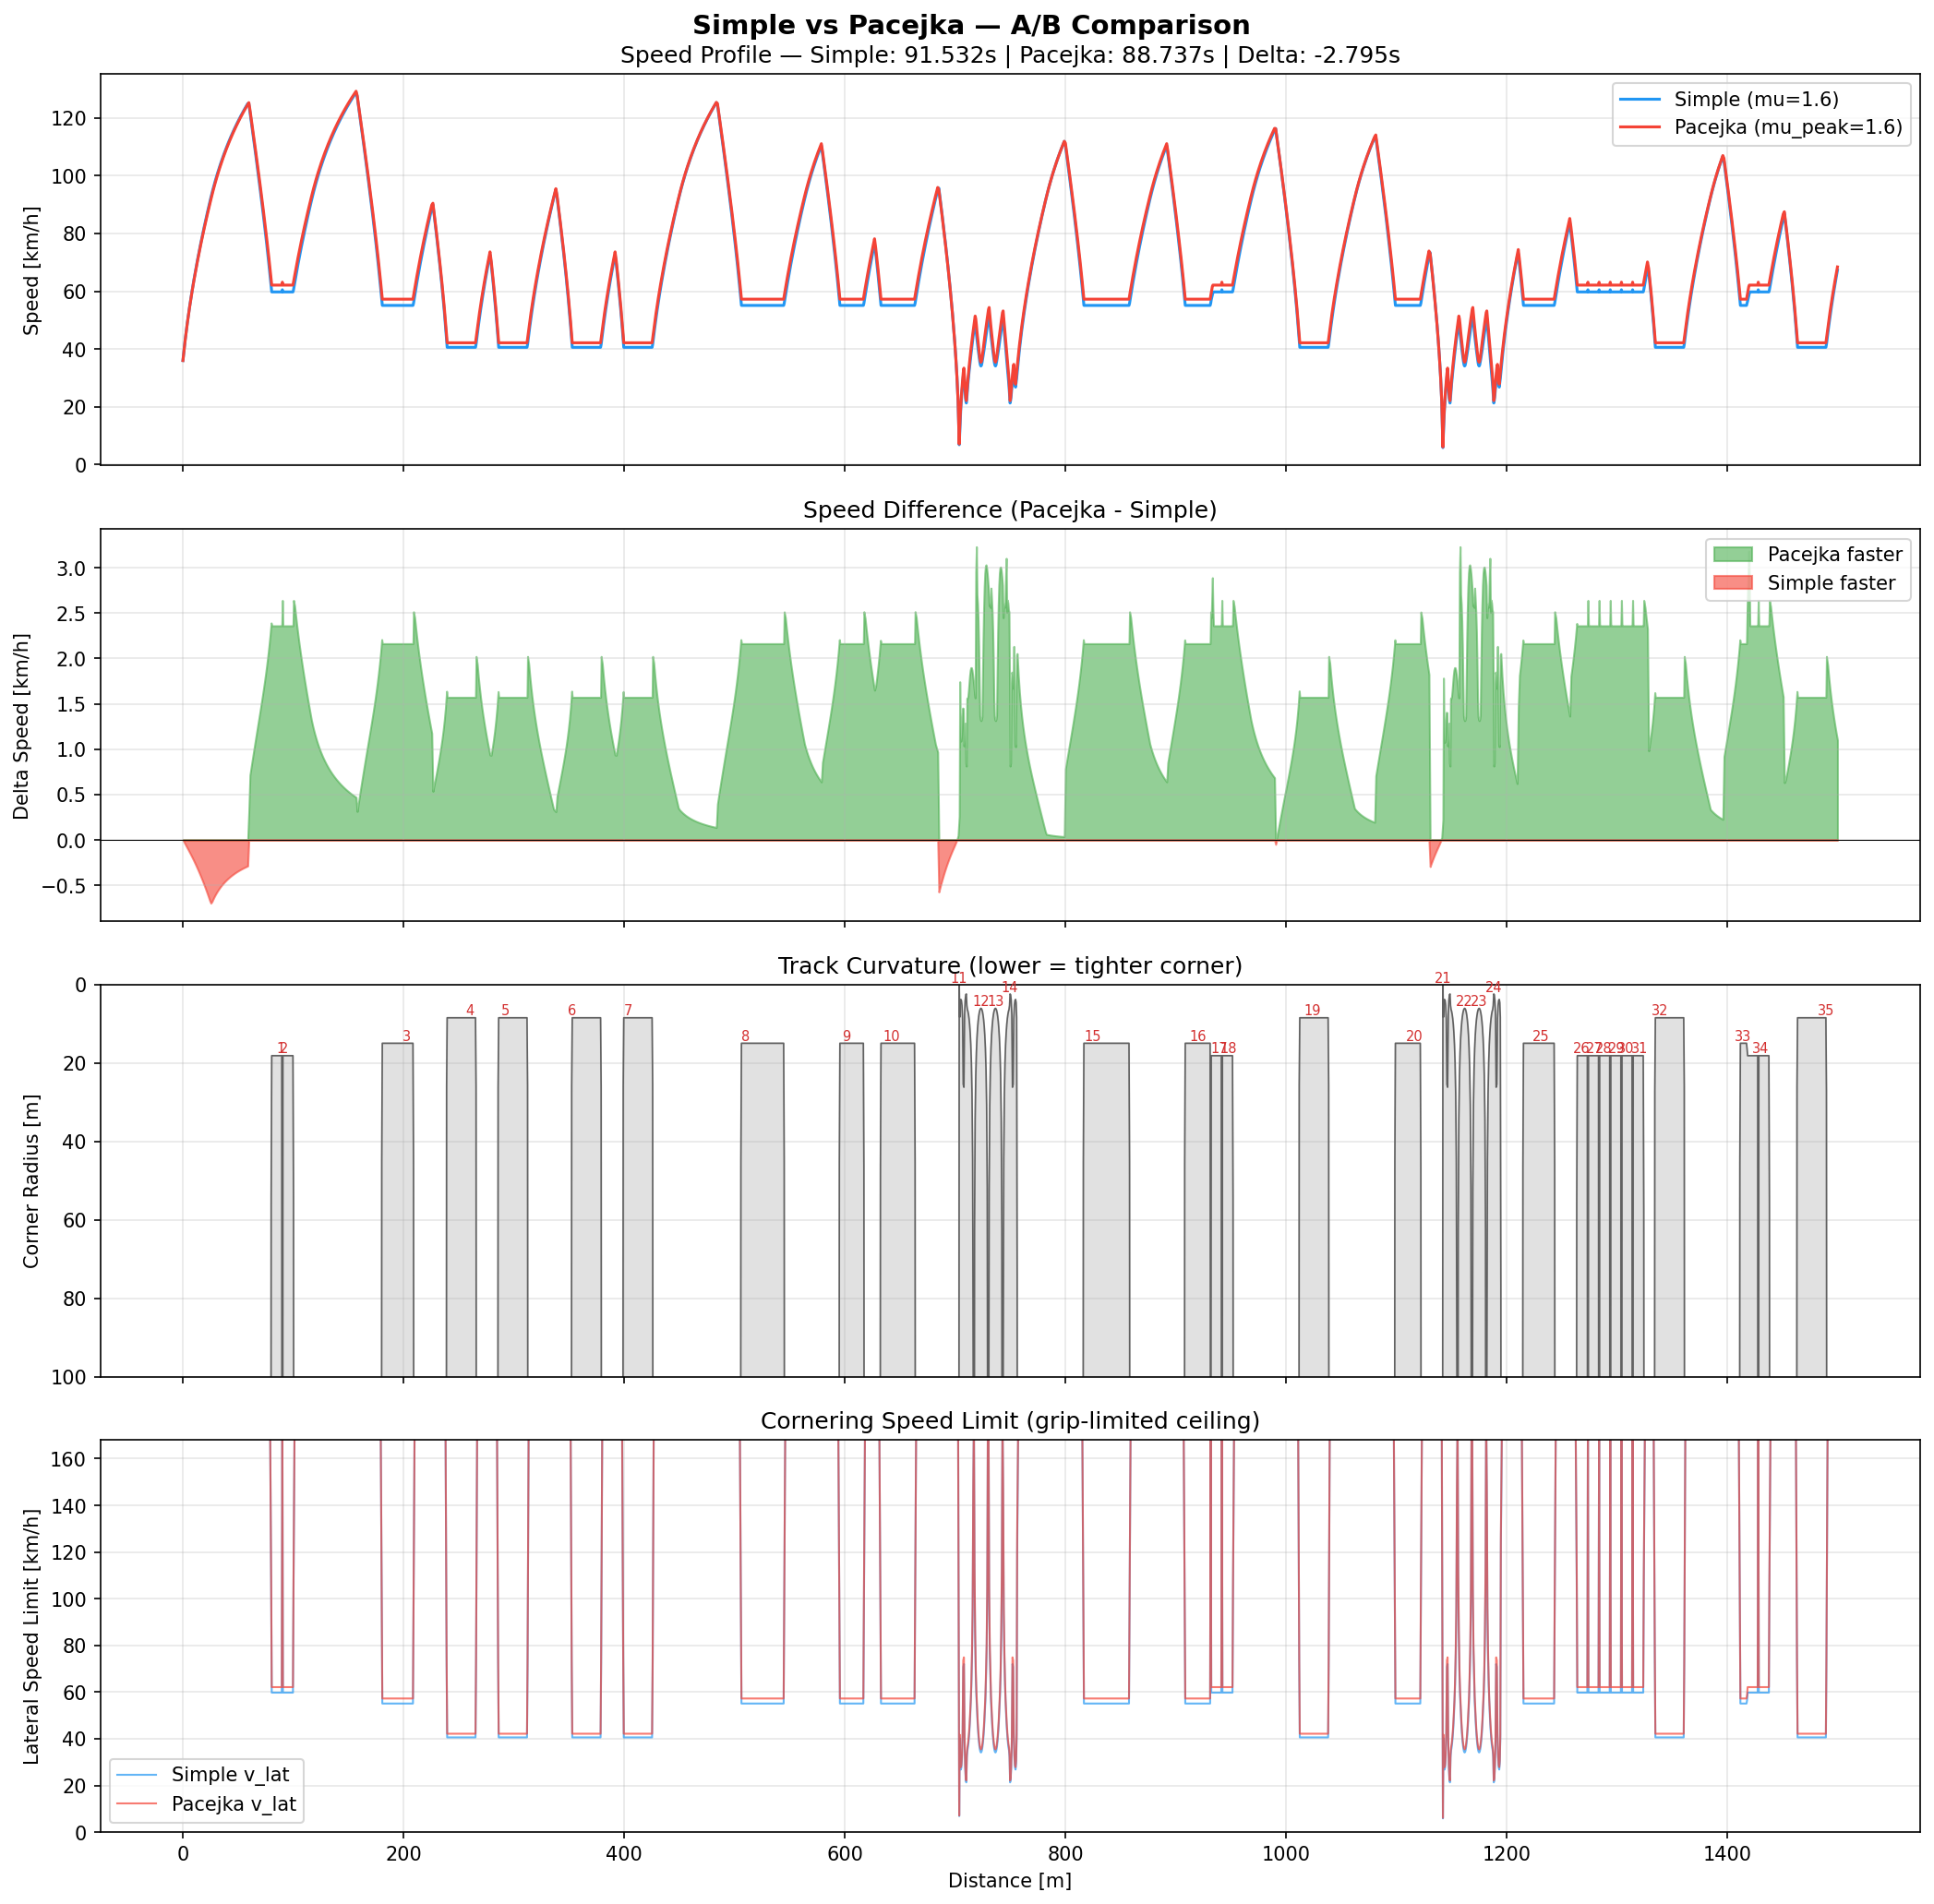

Here is the Python script that generated this plot:
"""
Simple vs Pacejka A/B Comparison.

Runs the same vehicle on the same track with both tyre models and
produces overlaid plots to highlight where and why they differ.

Outputs:
1. Lap time comparison table
2. Speed vs distance overlay
3. Delta speed (v_pacejka - v_simple) vs distance
4. Peak cornering speed comparison at each corner

Usage:
    python test/simple_vs_pacejka.py
    python test/simple_vs_pacejka.py --save test/simple_vs_pacejka.png
"""

import numpy as np
import matplotlib.pyplot as plt
import yaml
import os
import sys

# Add project root to path
sys.path.insert(0, os.path.dirname(os.path.dirname(os.path.abspath(__file__))))

from models.vehicle import (
    VehicleParams, AeroParams,
    EVPowertrainParams, VehicleGeometry, build_tyre_from_config,
)
from solver.qss_speed import solve_qss
from events.autocross_generator import build_standard_autocross


def build_vehicles(config: dict) -> tuple:
    """Build Simple and Pacejka vehicles from the same base config.

    Returns:
        (vehicle_simple, vehicle_pacejka)
    """
    aero = AeroParams(
        rho=config["aero"]["rho"], Cd=config["aero"]["Cd"],
        Cl=config["aero"]["Cl"], A=config["aero"]["A"],
    )
    geo = VehicleGeometry(**config["geometry"])

    pt_cfg = config["powertrain"]
    pt = EVPowertrainParams(
        drivetrain=pt_cfg["drivetrain"],
        motor_power_kW=pt_cfg["motor_power_kW"],
        motor_torque_Nm=pt_cfg["motor_torque_Nm"],
        motor_rpm_max=pt_cfg["motor_rpm_max"],
        motor_efficiency=pt_cfg["motor_efficiency"],
        gear_ratio=pt_cfg["gear_ratio"],
        wheel_radius_m=pt_cfg["wheel_radius_m"],
        motor_weight_kg=pt_cfg.get("motor_weight_kg", 9.4),
        inverter_weight_kg=pt_cfg.get("inverter_weight_kg", 6.9),
        powertrain_overhead_kg=pt_cfg.get("powertrain_overhead_kg", 10.0),
        inverter_peak_power_kW=pt_cfg.get("inverter_peak_power_kW", 320.0),
        inverter_peak_current_A=pt_cfg.get("inverter_peak_current_A", 600.0),
    )

    common = dict(
        m=config["vehicle"]["mass_kg"],
        g=config["vehicle"]["g"],
        aero=aero,
        powertrain=pt,
        geometry=geo,
        Crr=config["vehicle"]["Crr"],
    )

    # Simple: constant-mu with bicycle model (same solver path as Pacejka)
    tyre_cfg = config["tyre"]
    simple_cfg = dict(tyre_cfg)
    simple_cfg["model"] = "simple"
    simple_tyre = build_tyre_from_config(simple_cfg)
    v_simple = VehicleParams(tyre=simple_tyre, **common)

    # Pacejka
    pac_cfg = dict(tyre_cfg)
    pac_cfg["model"] = "pacejka"
    pac_tyre = build_tyre_from_config(pac_cfg)
    v_pac = VehicleParams(tyre=pac_tyre, **common)

    return v_simple, v_pac


def find_corners(kappa: np.ndarray, s: np.ndarray,
                 threshold: float = 0.01) -> list:
    """Find corner apex indices where |kappa| exceeds threshold.

    Returns list of (index, s_position, kappa_value) for each apex.
    """
    in_corner = np.abs(kappa) > threshold
    corners = []

    i = 0
    while i < len(kappa):
        if in_corner[i]:
            # Find the apex (max |kappa|) within this corner
            start = i
            while i < len(kappa) and in_corner[i]:
                i += 1
            end = i
            segment = np.abs(kappa[start:end])
            apex_local = np.argmax(segment)
            apex = start + apex_local
            corners.append((apex, s[apex], kappa[apex]))
        else:
            i += 1

    return corners


def run_comparison(config: dict, save_path: str = None):
    """Run the A/B comparison and produce plots."""
    # Build track and vehicles
    track, metadata = build_standard_autocross()
    v_simple, v_pac = build_vehicles(config)

    # Solve
    result_s, lap_s = solve_qss(track, v_simple)
    result_p, lap_p = solve_qss(track, v_pac)

    s = track.s
    v_s = result_s["v"]
    v_p = result_p["v"]
    delta_v = v_p - v_s

    # Find corners
    corners = find_corners(track.kappa, s)

    # ---- Print summary ----
    print("=" * 60)
    print("SIMPLE vs PACEJKA — A/B COMPARISON")
    print("=" * 60)
    print(f"Track length:  {s[-1]:.1f} m")
    print(f"Vehicle mass:  {config['vehicle']['mass_kg']} kg")
    print(f"Simple mu:     {config['tyre']['mu']}")
    pac = config["tyre"].get("pacejka", {})
    print(f"Pacejka mu_peak: {pac.get('mu_peak', '?')}")
    print()
    print(f"{'Model':<12} {'Lap Time':>10} {'V_max':>10} {'V_min':>10}")
    print("-" * 44)
    print(f"{'Simple':<12} {lap_s:>9.3f}s {np.max(v_s):>9.2f} {np.min(v_s[v_s > 0]):>9.2f}")
    print(f"{'Pacejka':<12} {lap_p:>9.3f}s {np.max(v_p):>9.2f} {np.min(v_p[v_p > 0]):>9.2f}")
    print(f"{'Delta':<12} {lap_p - lap_s:>+9.3f}s")
    print()

    # Corner-by-corner comparison
    if corners:
        print(f"{'Corner':>6} {'Distance':>10} {'V_simple':>10} {'V_pacejka':>10} {'Delta':>8}")
        print("-" * 48)
        for idx, (apex, s_pos, kap) in enumerate(corners):
            dv = v_p[apex] - v_s[apex]
            print(f"  {idx + 1:>4} {s_pos:>9.1f}m {v_s[apex]:>9.2f} {v_p[apex]:>10.2f} {dv:>+7.2f}")
        print()

    # ---- Plots ----
    fig, axes = plt.subplots(4, 1, figsize=(14, 14), sharex=True)
    fig.suptitle("Simple vs Pacejka — A/B Comparison", fontsize=14, fontweight="bold")

    # Plot 1: Speed vs distance overlay
    ax = axes[0]
    ax.plot(s, v_s * 3.6, color="#2196F3", linewidth=1.5, label=f"Simple (mu={config['tyre']['mu']})")
    ax.plot(s, v_p * 3.6, color="#F44336", linewidth=1.5, label=f"Pacejka (mu_peak={pac.get('mu_peak', '?')})")
    ax.set_ylabel("Speed [km/h]")
    ax.set_title(f"Speed Profile — Simple: {lap_s:.3f}s | Pacejka: {lap_p:.3f}s | Delta: {lap_p - lap_s:+.3f}s")
    ax.legend()
    ax.grid(True, alpha=0.3)

    # Plot 2: Delta speed
    ax = axes[1]
    pos = np.where(delta_v >= 0, delta_v * 3.6, 0)
    neg = np.where(delta_v < 0, delta_v * 3.6, 0)
    ax.fill_between(s, pos, 0, color="#4CAF50", alpha=0.6, label="Pacejka faster")
    ax.fill_between(s, neg, 0, color="#F44336", alpha=0.6, label="Simple faster")
    ax.axhline(y=0, color="k", linewidth=0.5)
    ax.set_ylabel("Delta Speed [km/h]")
    ax.set_title("Speed Difference (Pacejka - Simple)")
    ax.legend()
    ax.grid(True, alpha=0.3)

    # Plot 3: Curvature (to correlate with speed differences)
    ax = axes[2]
    with np.errstate(divide="ignore"):
        radius = np.where(np.abs(track.kappa) > 1e-4, 1.0 / np.abs(track.kappa), 500)
    radius = np.clip(radius, 0, 500)
    ax.fill_between(s, radius, 500, color="#9E9E9E", alpha=0.3)
    ax.plot(s, radius, color="#616161", linewidth=0.8)
    ax.set_ylabel("Corner Radius [m]")
    ax.set_title("Track Curvature (lower = tighter corner)")
    ax.set_ylim(0, 100)
    ax.invert_yaxis()
    ax.grid(True, alpha=0.3)

    # Mark corner apices
    for idx, (apex, s_pos, kap) in enumerate(corners):
        r = 1.0 / abs(kap) if abs(kap) > 1e-4 else 500
        if r < 100:
            ax.annotate(
                f"{idx + 1}", (s_pos, min(r, 100)),
                fontsize=7, ha="center", va="bottom", color="#D32F2F",
            )

    # Plot 4: Lateral limit comparison
    ax = axes[3]
    ax.plot(s, result_s["v_lat"] * 3.6, color="#2196F3", linewidth=1, alpha=0.7, label="Simple v_lat")
    ax.plot(s, result_p["v_lat"] * 3.6, color="#F44336", linewidth=1, alpha=0.7, label="Pacejka v_lat")
    ax.set_ylabel("Lateral Speed Limit [km/h]")
    ax.set_xlabel("Distance [m]")
    ax.set_title("Cornering Speed Limit (grip-limited ceiling)")
    ax.legend()
    ax.grid(True, alpha=0.3)
    # Cap y-axis for readability (straights have very high v_lat)
    v_lat_cap = max(np.max(v_s), np.max(v_p)) * 3.6 * 1.3
    ax.set_ylim(0, min(v_lat_cap, 200))

    plt.tight_layout()

    if save_path:
        plt.savefig(save_path, dpi=150, bbox_inches="tight")
        print(f"Saved to {save_path}")
    else:
        plt.show()

    plt.close()


if __name__ == "__main__":
    import argparse

    parser = argparse.ArgumentParser(description="Simple vs Pacejka A/B comparison")
    parser.add_argument(
        "--save", default=None,
        help="Save path for the figure. Shows interactively if omitted.",
    )
    args = parser.parse_args()

    # Load default config
    config_path = os.path.join(
        os.path.dirname(os.path.dirname(os.path.abspath(__file__))),
        "config", "default.yaml",
    )
    with open(config_path, "r") as f:
        config = yaml.safe_load(f)

    run_comparison(config, save_path=args.save)
